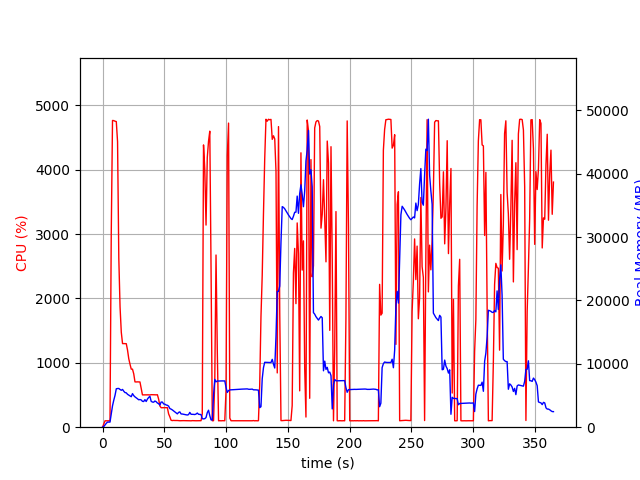

Data behind this chart, as committed beside it:
elapsed_time, nproc, cpu, mem_real, mem_virtual
4.100799560546875e-05, 1, 0.0, 6.195, 2527
1.006, 1, 50.7, 103.9, 782.5
2.013, 1, 99.3, 359.9, 1903
3.02, 1, 99.3, 609.9, 3189
4.027, 1, 100.3, 806.4, 2677
5.034, 1, 100.3, 806.4, 2677
6.041, 1, 99.3, 806.4, 2677
7.048, 1, 3004, 2087, 7851
8.069, 1, 4766, 3383, 9375
9.088, 1, 4764, 4259, 10194
10.11, 1, 4754, 5029, 11069
11.13, 1, 4749, 6062, 12296
12.15, 1, 4436, 6106, 12484
13.16, 1, 2627, 6114, 12683
14.17, 1, 1869, 5956, 12759
15.18, 1, 1474, 5829, 12943
16.19, 1, 1299, 5960, 13183
17.2, 1, 1299, 5677, 13223
18.21, 1, 1299, 5466, 13283
19.21, 1, 1298, 5424, 13371
20.22, 1, 1199, 5193, 13459
21.23, 1, 1064, 5057, 13459
22.23, 1, 978.9, 4939, 13459
23.24, 1, 902.1, 4814, 13555
24.25, 1, 902.0, 5304, 14035
25.25, 1, 828.8, 4987, 14243
26.26, 1, 704.1, 4786, 14371
27.27, 1, 703.0, 4642, 14371
28.28, 1, 704.4, 4491, 14371
29.28, 1, 703.9, 4327, 14371
30.29, 1, 702.7, 4367, 14371
31.3, 1, 603.9, 4304, 14371
32.31, 1, 502.1, 4085, 14371
33.31, 1, 502.3, 4056, 14371
34.32, 1, 501.4, 4349, 14371
35.33, 1, 504.2, 4058, 14371
36.34, 1, 501.7, 4437, 14371
37.34, 1, 502.7, 4696, 14577
38.35, 1, 501.1, 4871, 14801
39.36, 1, 505.4, 4086, 14801
40.37, 1, 505.1, 3971, 14801
41.38, 1, 504.4, 3945, 14801
42.39, 1, 503.6, 4134, 14801
43.4, 1, 502.3, 4029, 14801
44.41, 1, 504.6, 3818, 14801
45.42, 1, 434.9, 3708, 14801
46.43, 1, 330.1, 3489, 14801
47.44, 1, 302.3, 3971, 14801
48.45, 1, 303.2, 3966, 14801
49.45, 1, 303.2, 3673, 14801
50.46, 1, 303.0, 3633, 14801
51.47, 1, 303.3, 3508, 14801
52.48, 1, 303.1, 3461, 14801
53.49, 1, 207.0, 3322, 14801
54.5, 1, 160.4, 2941, 14801
55.51, 1, 107.0, 2851, 14801
56.52, 1, 103.0, 2727, 14801
57.53, 1, 106.0, 2568, 14801
58.54, 1, 104.0, 2397, 14801
59.55, 1, 104.0, 2237, 14801
... 302 more rows
